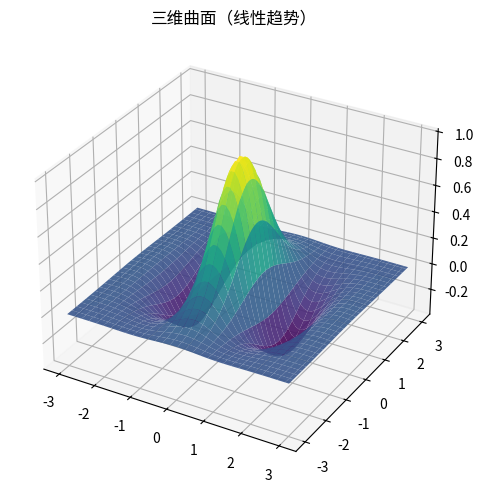

The matplotlib source for this figure:
"""三维曲面（线性趋势）
数据可视化示例（matplotlib）。3D 高斯曲面。
运行后在当前目录生成 'viz_surface3d_d2'_preview.png。
"""
import matplotlib
matplotlib.use("Agg")
import matplotlib.pyplot as plt
import numpy as np

rng = np.random.default_rng(8)
fig, ax = plt.subplots(figsize=(8, 5))
ax.remove() if hasattr(ax, 'remove') else None
ax = fig.add_subplot(111, projection='3d')
x = np.linspace(-3, 3, 60); yv = np.linspace(-3, 3, 60)
X, Y = np.meshgrid(x, yv)
Z = np.exp(-(X ** 2 + Y ** 2) / 2) * np.cos(2 * X)
ax.plot_surface(X, Y, Z, cmap='viridis', alpha=0.9)
ax.set_title("三维曲面（线性趋势）")
plt.tight_layout()
plt.savefig("'viz_surface3d_d2'_preview.png", dpi=110)
print("已生成 'viz_surface3d_d2'_preview.png")
